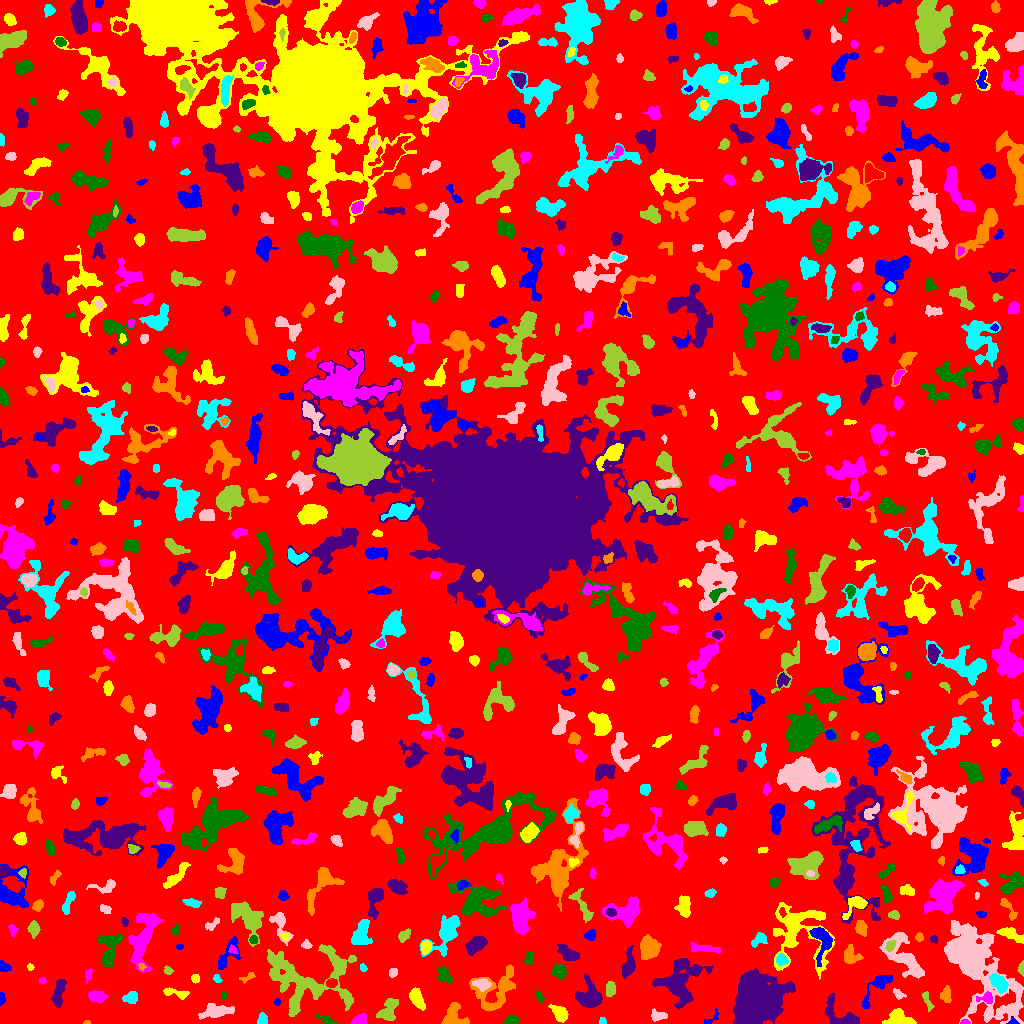

Data behind this chart, as committed beside it:
ID, X, Y, A, B, theta, total_flux, mu_max, mu_median, mu_mean, R_fwhm, R_e, R10, R90, x_start, x_end, y_start, y_end, area, greylevel
0, 510.6, 505.2, 301.5, 295.5, -0.0005735, 1245631, 11.0, 1.0, 1.638, 53.03, 225.4, 84.56, 369.3, 0, 1023, 0, 1023, 760548, 1.638
1, 1012, 1.441, 2.448, 1.742, -0.04512, 136.0, 6.0, 2.0, 2.429, 2.646, 2.034, 0.7979, 3.523, 1006, 1019, 0, 7, 56, 9.429
2, 560.2, 10.82, 3.915, 2.784, -0.7897, 576.0, 8.0, 2.0, 2.583, 4.82, 3.949, 1.493, 6.531, 548, 568, 1, 19, 223, 6.583
3, 964.7, 1.25, 2.322, 1.165, 0.02832, 116.0, 5.0, 2.5, 2.636, 2.646, 1.954, 0.7979, 3.141, 960, 970, 0, 4, 44, 8.636
4, 327.1, 2.638, 4.796, 1.702, -0.4488, 160.0, 5.0, 1.0, 1.368, 2.523, 2.646, 0.9772, 4.72, 315, 339, 0, 10, 117, 7.368
5, 758.3, 24.59, 9.434, 8.791, 0.8056, 62568, 172.0, 12.0, 26.97, 8.078, 9.474, 3.478, 20.19, 733, 795, 0, 55, 2320, 28.97
6, 86.87, 1.0, 1.703, 0.9556, 0.1079, 47.0, 4.0, 2.0, 1.679, 2.185, 1.596, 0.5642, 2.523, 83, 90, 0, 3, 28, 5.679
7, 602.5, 2.111, 1.823, 1.58, -1.242, 72.0, 3.0, 1.0, 1.469, 2.706, 2.034, 0.7979, 3.241, 599, 606, 0, 6, 49, 6.469
8, 657.6, 7.968, 3.97, 2.482, -0.09316, 444.0, 7.0, 3.0, 3.127, 4.029, 3.7, 1.493, 5.863, 651, 667, 2, 15, 142, 7.127
9, 388.3, 13.27, 6.471, 3.6, 1.075, 817.0, 7.0, 2.0, 2.61, 5.557, 4.983, 1.871, 8.137, 376, 398, 3, 25, 313, 6.61
10, 586.3, 5.786, 4.476, 2.326, 0.5706, 229.0, 4.0, 2.0, 1.847, 4.787, 3.338, 1.262, 5.352, 577, 592, 0, 11, 124, 5.847
11, 710.7, 4.351, 5.375, 1.934, 0.6499, 97.0, 3.0, 1.0, 1.09, 2.877, 2.706, 1.128, 4.37, 704, 718, 0, 15, 89, 6.09
12, 898.6, 5.265, 6.695, 3.769, -0.06413, 974.0, 6.0, 3.0, 3.102, 8.019, 5.781, 2.257, 8.759, 882, 916, 0, 15, 314, 7.102
13, 360.1, 3.529, 3.751, 2.451, 0.331, 348.0, 5.0, 2.0, 2.468, 4.334, 3.523, 1.382, 5.67, 350, 366, 0, 10, 141, 6.468
14, 511.4, 3.113, 3.198, 1.949, 0.2201, 389.0, 7.0, 3.0, 3.325, 4.297, 3.241, 1.262, 4.951, 504, 519, 0, 8, 117, 7.325
15, 838.4, 8.126, 10.67, 5.016, -0.6027, 1613, 10.0, 3.0, 3.813, 7.001, 6.206, 2.326, 9.885, 825, 859, 0, 30, 423, 8.813
16, 454, 8.054, 6.417, 5.528, -1.079, 894.0, 7.0, 3.0, 2.669, 5.917, 5.528, 2.185, 8.593, 441, 469, 0, 21, 335, 6.669
17, 262, 3.744, 2.889, 2.083, 1.386, 281.0, 6.0, 3.0, 2.702, 4.107, 2.932, 1.128, 4.687, 257, 267, 0, 11, 104, 6.702
18, 217, 12.39, 7.513, 2.746, 0.09331, 885.0, 7.0, 2.0, 2.507, 5.585, 5.232, 2.034, 8.33, 198, 234, 4, 20, 353, 6.507
19, 927, 23.17, 5.757, 1.59, -1.227, 218.0, 4.0, 2.0, 1.847, 4.618, 3.192, 1.262, 5.202, 922, 934, 12, 32, 118, 5.847
20, 254, 26.96, 8.691, 2.377, 0.7477, 547.0, 7.0, 2.0, 2.27, 3.523, 4.652, 1.693, 7.399, 245, 269, 15, 41, 241, 6.27
21, 277.0, 21.2, 1.719, 1.464, 1.492, 94.0, 4.0, 2.0, 2.136, 2.877, 2.034, 0.7979, 3.192, 274, 280, 18, 25, 44, 7.136
22, 416.1, 25.52, 4.876, 2.56, -1.129, 797.0, 9.0, 3.0, 3.293, 4.787, 4.37, 1.693, 7.069, 409, 425, 13, 36, 242, 7.293
23, 96.5, 26.9, 4.154, 2.529, -0.06002, 514.0, 6.0, 2.0, 2.622, 5.352, 4.029, 1.596, 6.482, 88, 108, 20, 33, 196, 6.622
24, 539.6, 26.71, 3.235, 1.6, -1.101, 147.0, 4.0, 2.0, 1.837, 4.068, 2.932, 1.128, 4.406, 534, 544, 21, 33, 80, 6.838
25, 590.3, 26.95, 6.695, 5.545, -1.324, 1998, 11.0, 3.0, 4.103, 6.383, 6.433, 2.459, 10.73, 575, 602, 16, 50, 487, 7.103
26, 496.9, 33.43, 13.22, 8.36, 0.7721, 2830, 11.0, 3.0, 3.555, 6.206, 8.556, 2.985, 13.97, 469, 515, 12, 59, 796, 6.555
27, 131.1, 25.93, 3.344, 2.561, 0.391, 400.0, 6.0, 2.0, 2.564, 4.754, 3.523, 1.382, 5.698, 122, 137, 20, 32, 156, 6.564
28, 898.5, 29.2, 3.303, 2.006, -0.6507, 267.0, 5.0, 3.0, 2.902, 3.989, 3.09, 1.262, 4.853, 893, 906, 24, 35, 92, 6.902
29, 306.4, 44.21, 24.86, 16.64, 0.06131, 6891, 11.0, 3.0, 3.22, 8.292, 14.46, 5.232, 22.92, 267, 356, 7, 79, 2140, 6.22
30, 803.6, 12.03, 7.213, 3.271, -0.8465, 2062, 11.0, 5.0, 5.384, 7.399, 5.89, 2.394, 9.271, 790, 814, 0, 26, 383, 10.38
31, 1.533, 24.43, 2.604, 1.204, 1.47, 75.0, 3.0, 1.0, 1.119, 2.706, 2.257, 0.7979, 3.523, 0, 5, 18, 31, 67, 6.119
32, 174.4, 30.89, 7.178, 1.836, -0.2098, 227.0, 4.0, 1.0, 1.335, 4.583, 3.656, 1.262, 5.89, 163, 189, 24, 36, 170, 5.335
33, 986.5, 24.9, 4.238, 2.549, 0.02542, 659.0, 12.0, 4.0, 4.918, 3.868, 3.385, 1.262, 5.614, 976, 992, 20, 32, 134, 10.92
34, 223.9, 27.88, 2.312, 1.671, 1.306, 160.0, 5.0, 3.0, 2.909, 3.478, 2.523, 0.9772, 3.742, 221, 227, 24, 32, 55, 5.909
35, 58.96, 31.84, 7.445, 2.192, 1.393, 477.0, 5.0, 2.0, 1.807, 4.184, 4.618, 1.693, 7.674, 51, 66, 16, 44, 264, 5.807
36, 946.5, 27.39, 3.921, 2.011, -1.532, 341.0, 7.0, 2.0, 2.289, 3.613, 3.338, 1.262, 5.528, 940, 951, 21, 38, 149, 6.289
37, 998.6, 41.01, 4.994, 2.897, -0.8379, 1178, 10.0, 5.0, 4.693, 6.383, 4.82, 1.954, 7.506, 989, 1008, 30, 50, 251, 10.69
38, 482.3, 39.52, 3.53, 2.647, -0.04114, 309.0, 5.0, 2.0, 1.807, 3.827, 3.656, 1.493, 6.05, 472, 491, 32, 45, 171, 8.807
39, 610, 34.49, 3.272, 1.967, 1.509, 268.0, 4.0, 2.0, 1.914, 4.787, 3.241, 1.382, 5.109, 606, 615, 27, 42, 140, 6.914
40, 331.3, 40.81, 2.65, 1.93, 0.2518, 232.0, 6.0, 2.0, 2.392, 3.7, 2.764, 0.9772, 4.406, 326, 337, 36, 45, 97, 8.392
41, 877.8, 36.74, 12.86, 3.135, 0.9283, 865.0, 7.0, 2.0, 2.653, 5.809, 4.983, 1.954, 8.195, 862, 892, 15, 48, 326, 8.653
42, 195.4, 44.7, 2.092, 1.979, -0.426, 148.0, 4.0, 2.0, 2.056, 3.742, 2.585, 0.9772, 4.107, 191, 199, 40, 49, 72, 6.056
43, 42.65, 42.7, 1.636, 1.541, 0.5549, 88.0, 4.0, 2.0, 2.047, 2.877, 1.954, 0.7979, 3.241, 39, 46, 40, 46, 43, 6.047
44, 444.9, 47.16, 4.924, 2.706, -0.8864, 269.0, 4.0, 1.0, 1.503, 4.478, 3.949, 1.493, 6.747, 438, 452, 40, 57, 179, 6.503
45, 628.1, 57.34, 6.169, 2.625, 1.353, 921.0, 11.0, 2.0, 3.386, 4.297, 4.406, 1.693, 7.715, 621, 635, 45, 78, 272, 7.386
46, 247.2, 45.91, 4.25, 1.758, 0.517, 156.0, 3.0, 2.0, 1.773, 4.107, 3.09, 1.262, 4.72, 239, 255, 40, 51, 88, 5.773
47, 217, 44.67, 2.103, 1.662, -0.9659, 120.0, 5.0, 2.0, 1.967, 2.459, 2.257, 0.7979, 3.7, 213, 222, 41, 49, 61, 6.967
48, 393.1, 51.23, 2.167, 1.866, 1.104, 205.0, 5.0, 3.0, 2.697, 3.7, 2.646, 1.128, 4.029, 389, 397, 46, 55, 76, 6.697
49, 168.1, 52.58, 1.948, 1.659, -0.5671, 79.0, 3.0, 1.0, 1.162, 2.764, 2.257, 0.7979, 3.568, 164, 173, 49, 58, 68, 6.162
50, 70.43, 58.02, 2.667, 1.858, 1.352, 158.0, 4.0, 2.0, 2.0, 4.068, 2.764, 0.9772, 4.406, 66, 74, 52, 63, 79, 6.0
51, 3.793, 56.6, 3.112, 2.253, -0.6177, 241.0, 4.0, 2.0, 2.317, 4.918, 3.29, 1.382, 4.886, 0, 11, 52, 63, 104, 6.317
52, 29.95, 56.33, 1.53, 1.315, -0.8745, 60.0, 4.0, 1.0, 1.364, 2.326, 1.693, 0.5642, 2.877, 27, 34, 53, 60, 44, 6.364
53, 88.39, 48.35, 3.243, 1.574, 1.281, 98.0, 3.0, 1.0, 1.21, 2.764, 2.646, 0.9772, 4.37, 85, 92, 40, 55, 81, 6.21
54, 559.4, 51.88, 3.211, 2.846, -1.064, 821.0, 12.0, 4.0, 4.367, 4.442, 3.785, 1.493, 6.155, 552, 567, 44, 59, 188, 8.367
55, 679.8, 42.11, 11.93, 9.144, 1.11, 4120, 10.0, 3.0, 3.769, 10.63, 10.06, 3.827, 16.27, 652, 713, 14, 65, 1093, 6.769
56, 141.9, 56.87, 1.956, 1.611, -0.9276, 145.0, 6.0, 3.0, 3.085, 2.877, 2.111, 0.7979, 3.432, 138, 146, 53, 60, 47, 10.09
57, 362.9, 55.56, 1.675, 1.174, -0.8214, 39.0, 2.0, 1.0, 0.7358, 3.038, 1.693, 0.5642, 2.821, 360, 367, 52, 60, 53, 5.736
58, 977, 58.28, 28.49, 11.54, -1.024, 13069, 17.0, 3.0, 4.124, 9.885, 15.82, 5.412, 27.25, 944, 1023, 0, 103, 3169, 7.124
59, 1022, 54.86, 3.018, 1.207, -1.56, 223.0, 9.0, 3.0, 3.141, 2.523, 2.257, 0.7979, 3.7, 1017, 1023, 47, 63, 71, 7.141
... 747 more rows
